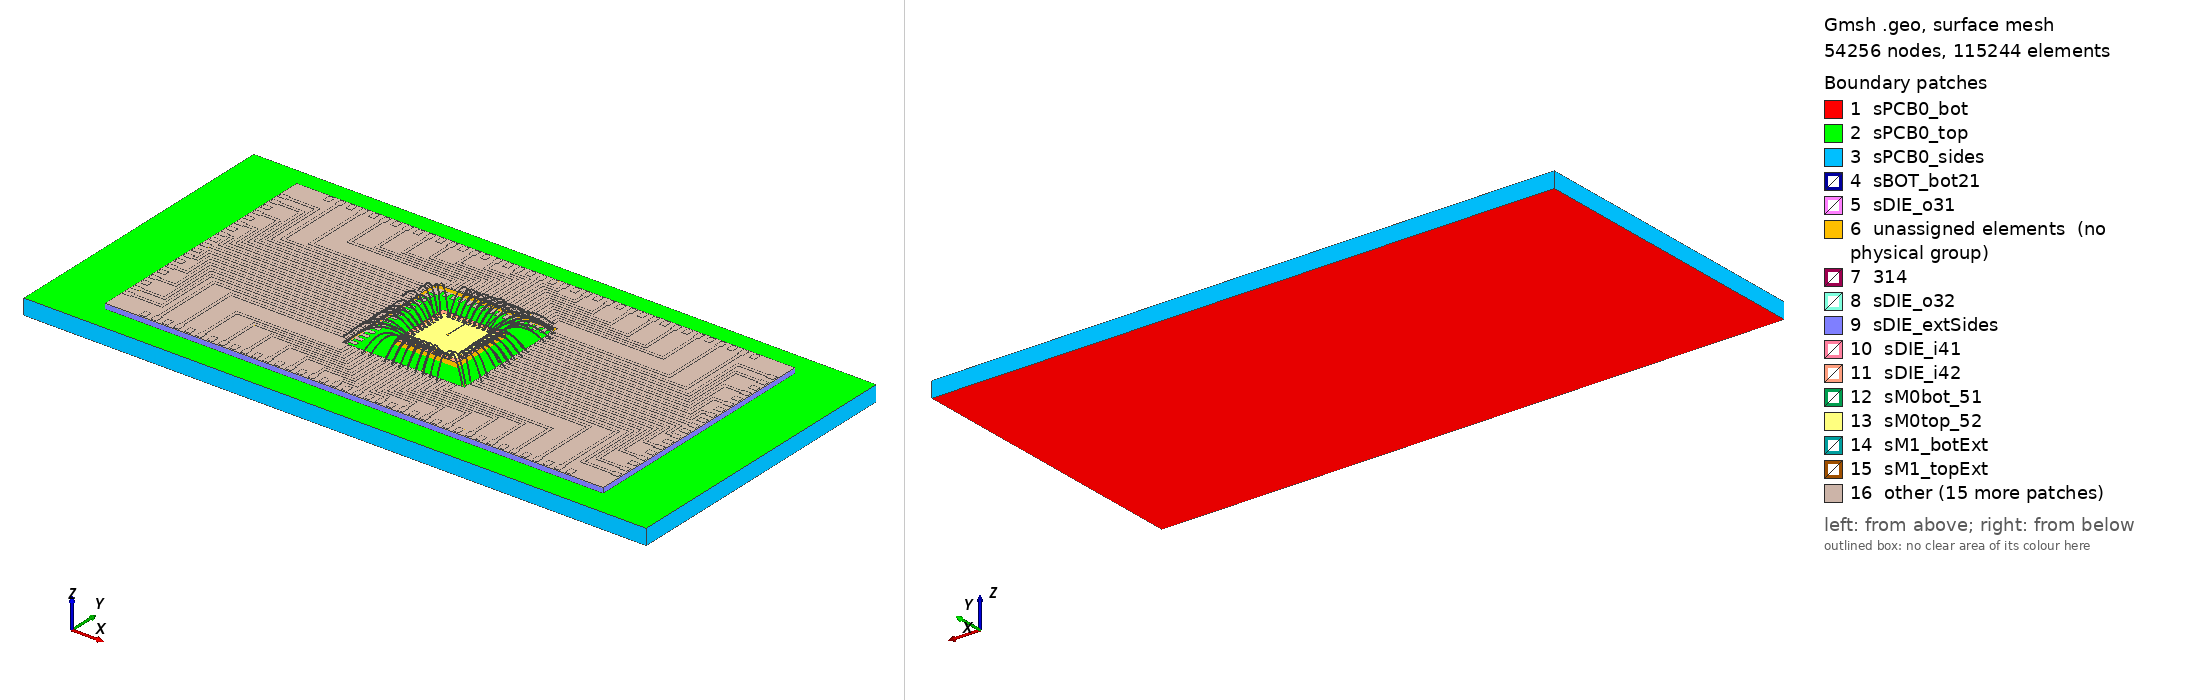

Gmsh geometry script, surface-meshed: 54256 nodes, 115244 surface elements. Boundary patches (legend numbers): 1 sPCB0_bot, 2 sPCB0_top, 3 sPCB0_sides, 4 sBOT_bot21, 5 sDIE_o31, 6 unassigned elements (no physical group), 7 314, 8 sDIE_o32, 9 sDIE_extSides, 10 sDIE_i41, 11 sDIE_i42, 12 sM0bot_51, 13 sM0top_52, 14 sM1_botExt, 15 sM1_topExt, 16 other. Left view from above one corner, right view from below the opposite corner. Legend entries are the model's physical surfaces; 'unassigned elements' are surfaces in no physical group. The drawing asked Gmsh for element sizes between 1% and 20% of the model's largest extent; the script's own settings can give other sizes.

=== chip_mod.geo (drawn) ===

Include "pcb0_mod.geo";

Coherence;

Solver.AutoMesh=1;

=== pcb0_mod.geo (included by chip_mod.geo) ===

Include "bot_mod.geo";

	lc_pcb0 = 4e-4;

//{Geometry Defintions

	Point(1) = {-0.025, 0.012, -0.001, lc_pcb0};			//modified
	Point(2) = {-0.025, -0.012, -0.001, lc_pcb0};			//modified
	Point(3) = {0.025, -0.012, -0.001, lc_pcb0};			//modified
	Point(4) = {0.025, 0.012, -0.001, lc_pcb0};			//modified
	Point(5) = {-0.025, 0.012, 0.00025, lc_pcb0};		//modified
	Point(6) = {-0.025, -0.012, 0.00025, lc_pcb0};		//modified
	Point(7) = {0.025, -0.012, 0.00025, lc_pcb0};		//modified
	Point(8) = {0.025, 0.012, 0.00025, lc_pcb0};		//modified
	
	Line(1) = {1, 2};
	Line(2) = {2, 3};
	Line(3) = {3, 4};
	Line(4) = {4, 1};
	Line(5) = {5, 6};
	Line(6) = {6, 7};
	Line(7) = {7, 8};
	Line(8) = {8, 5};
	Line(9) = {1, 5};
	Line(10) = {2, 6};
	Line(11) = {3, 7};
	Line(12) = {4, 8};
	
	Line Loop(29323) = {1, 2, 3, 4};
	Line Loop(29324) = {5, 6, 7, 8};
	Line Loop(29325) = {1, 10, -5, -9};
	Line Loop(29326) = {2, 11, -6, -10};
	Line Loop(29327) = {3, 12, -7, -11};
	Line Loop(29328) = {4, 9, -8, -12};
	
	Plane Surface(1) = {29323};
	
	Plane Surface(3) = {29325};
	Plane Surface(4) = {29326};
	Plane Surface(5) = {29327};
	Plane Surface(6) = {29328};
	
	Plane Surface(2) = {29324,29329,29330,29589};						//modified
	
	Surface Loop(14300) = {1, 2, 3, 4, 5, 6, 7, 40000, 263};			//modified
	Volume(1) = {14300};
	
	Physical Volume("vPCB0",1) = {1};
	Physical Surface("sPCB0_bot",11000) = {1};
	Physical Surface("sPCB0_top",12000) = {2,40000};
	Physical Surface("sPCB0_north",13000) = {5};
	Physical Surface("sPCB0_sides",14000) = {3,4,5,6};
	
//}
